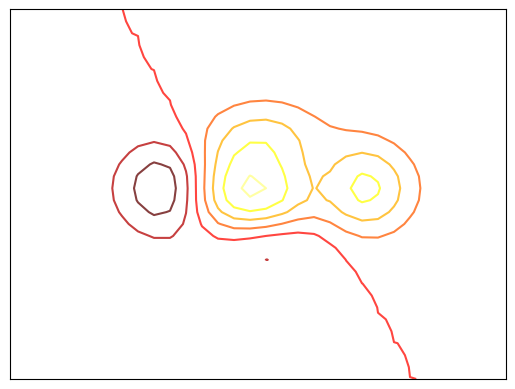

Reproduce this figure in Python.
from matplotlib import pyplot as plt
import numpy as np

def f(x, y):
	return (1 - x / 2 + x ** 5 + y ** 3) * np.exp(- x ** 2 - y ** 2)




X = np.arange(-4, 4, 0.25)
Y = np.arange(-4, 4, 0.25)
X, Y = np.meshgrid(X, Y)


Z = (1 - X / 2 + X ** 5 + Y ** 3) * np.exp(- X ** 2 - Y ** 2)

plt.contour(X, Y, f(X,Y),alpha = 0.75, cmap = plt.cm.hot)
# 去除坐标轴
plt.xticks(())
plt.yticks(())

plt.show()